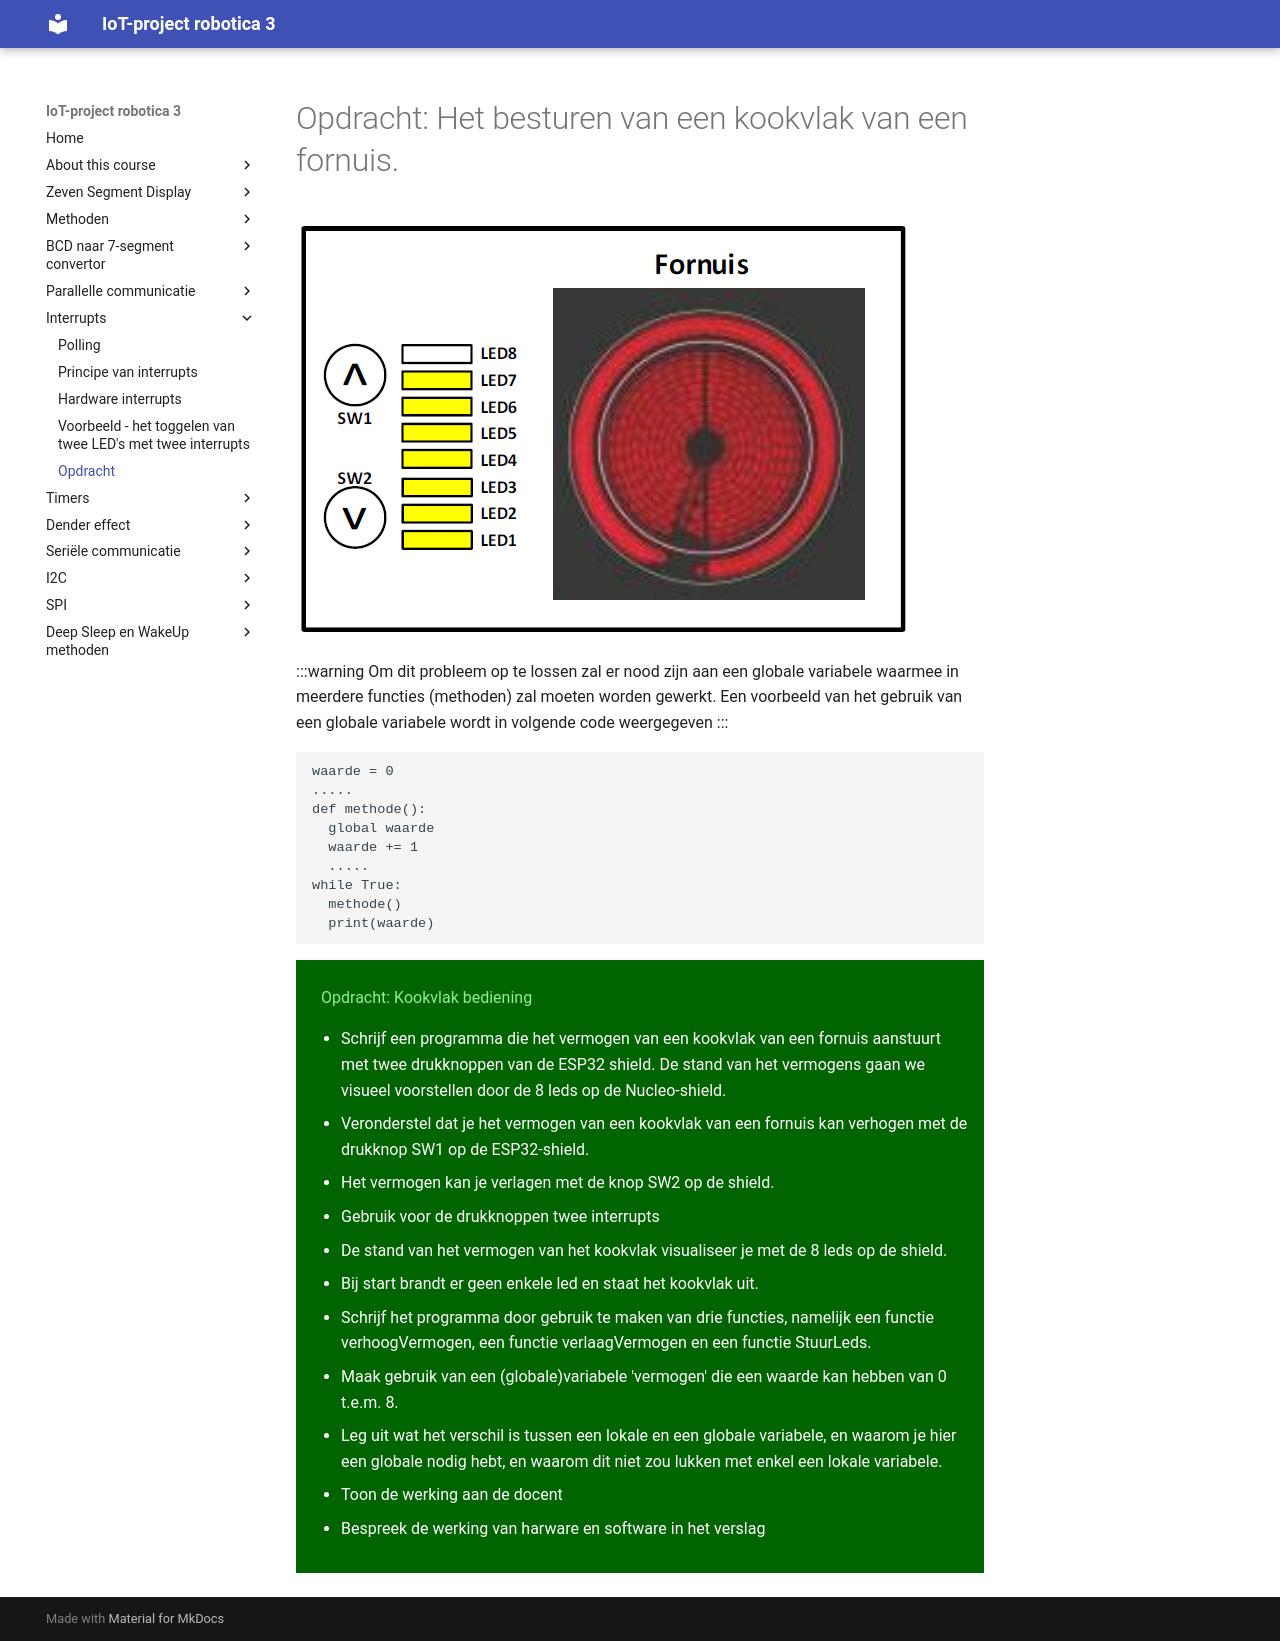

repository: frankyloret/IoT_project_robotica3 · page: 5_interrupt/05-opdracht/index.html · generator: mkdocs

---
mathjax:
  presets: '\def\lr#1#2#3{\left#1#2\right#3}'
---

# Opdracht: Het besturen van een kookvlak van een fornuis.

![Visualisatie van de opdracht.](./images/vb.png)

:::warning
Om dit probleem op te lossen zal er nood zijn aan een globale variabele waarmee in meerdere functies (methoden) zal moeten worden gewerkt.
Een voorbeeld van het gebruik van een globale variabele wordt in volgende code weergegeven
:::

```python
waarde = 0
.....
def methode():
  global waarde
  waarde += 1
  .....
while True:
  methode()
  print(waarde)
```

<div style="background-color:darkgreen; text-align:left; vertical-align:left; padding:15px;">
<p style="color:lightgreen; margin:10px">
Opdracht: Kookvlak bediening
<ul style="color: white;">
<li>Schrijf een programma die het vermogen van een kookvlak van een fornuis aanstuurt met twee drukknoppen van de ESP32 shield. De stand van het vermogens gaan we visueel voorstellen door de 8 leds op de Nucleo-shield.
</li>
<li>Veronderstel dat je het vermogen van een kookvlak van een fornuis kan verhogen met de drukknop SW1 op de ESP32-shield.</li>
<li>Het vermogen kan je verlagen met de knop SW2 op de shield.</li>
<li>Gebruik voor de drukknoppen twee interrupts</li>
<li>De stand van het vermogen van het kookvlak visualiseer je met de 8 leds op de shield.</li>
<li>Bij start brandt er geen enkele led en staat het kookvlak uit.</li>
<li>Schrijf het programma door gebruik te maken van drie functies, namelijk een functie verhoogVermogen, een functie verlaagVermogen en een functie StuurLeds.</li>
<li>Maak gebruik van een (globale)variabele 'vermogen' die een waarde kan hebben van 0 t.e.m. 8.</li>
<li>Leg uit wat het verschil is tussen een lokale en een globale variabele, en waarom je hier een globale nodig hebt, en waarom dit niet zou lukken met enkel een lokale variabele.</li>
<li>Toon de werking aan de docent</li>
<li>Bespreek de werking van harware en software in het verslag</li>
</ul>
</p>
</div>
